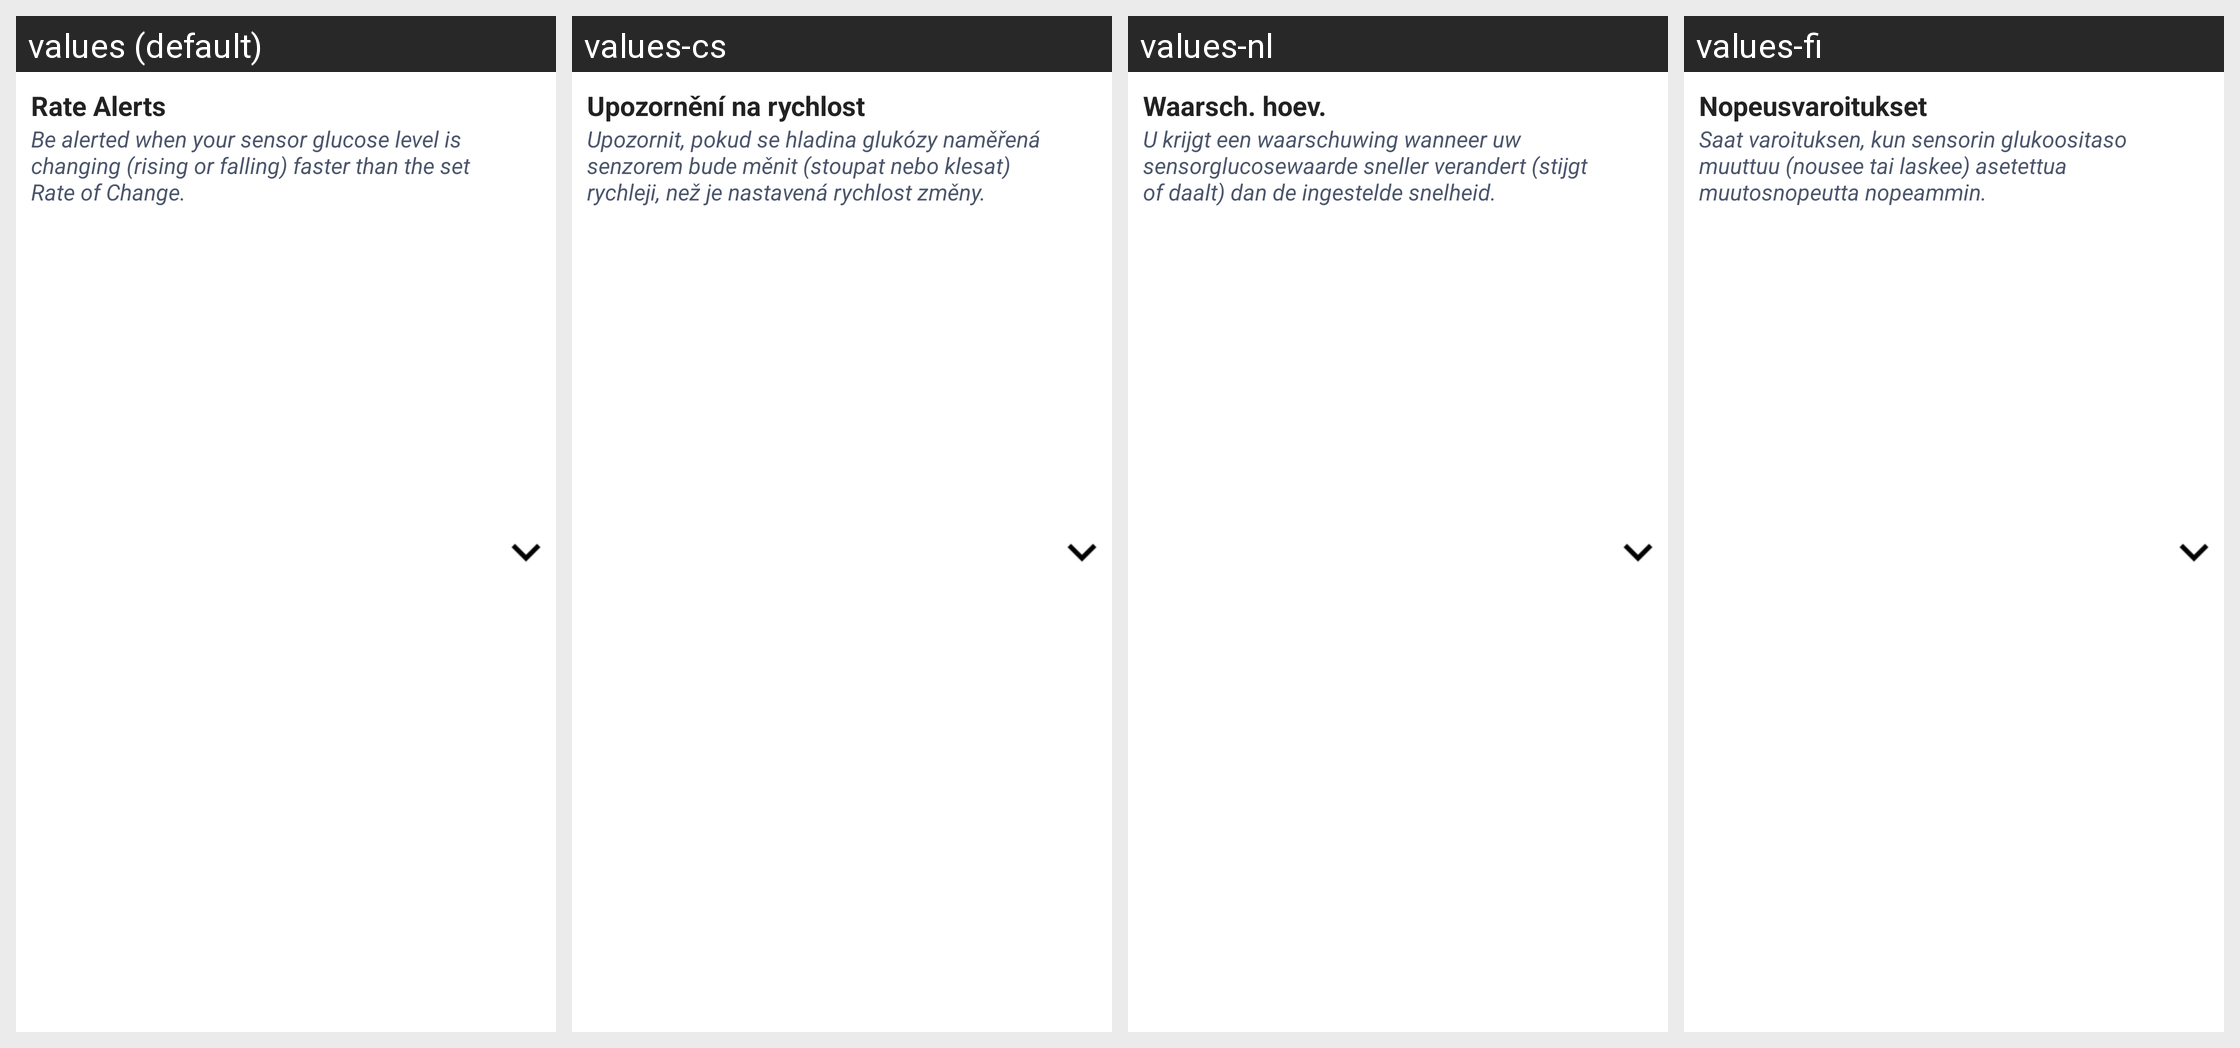

Translations of the strings shown on this Android screen, per locale in the grid:
Android screen res/layout/layout_rate_alerts_ous.xml rendered under 4 locales, left to right: values (default), values-cs, values-nl, values-fi. Device: Nexus 5 (rendered at 1080×1920; each locale shown at half size, 540×960, under a caption strip naming it); theme Theme.MaterialComponents.DayNight.NoActionBar.
Other locales in the repository, not shown: values-da, values-de, values-en-rGB, values-es, values-fr, values-it, values-nb, values-pl, values-pt-rBR, values-ro, values-sv, values-zh.
Strings drawn on this screen, with the default value and each locale's value (text and hints the layout hard-codes, and strings that could not be matched under every locale, appear in the picture but are not listed):

rate_alerts
  values: Rate Alerts
  values-cs: Upozornění na rychlost
  values-nl: Waarsch. hoev.
  values-fi: Nopeusvaroitukset

rate_text
  values: Be alerted when your sensor glucose level is changing (rising or falling) faster than the set Rate of Change.
  values-cs: Upozornit, pokud se hladina glukózy naměřená senzorem bude měnit (stoupat nebo klesat) rychleji, než je nastavená rychlost změny.
  values-nl: U krijgt een waarschuwing wanneer uw sensorglucosewaarde sneller verandert (stijgt of daalt) dan de ingestelde snelheid.
  values-fi: Saat varoituksen, kun sensorin glukoositaso muuttuu (nousee tai laskee) asetettua muutosnopeutta nopeammin.
